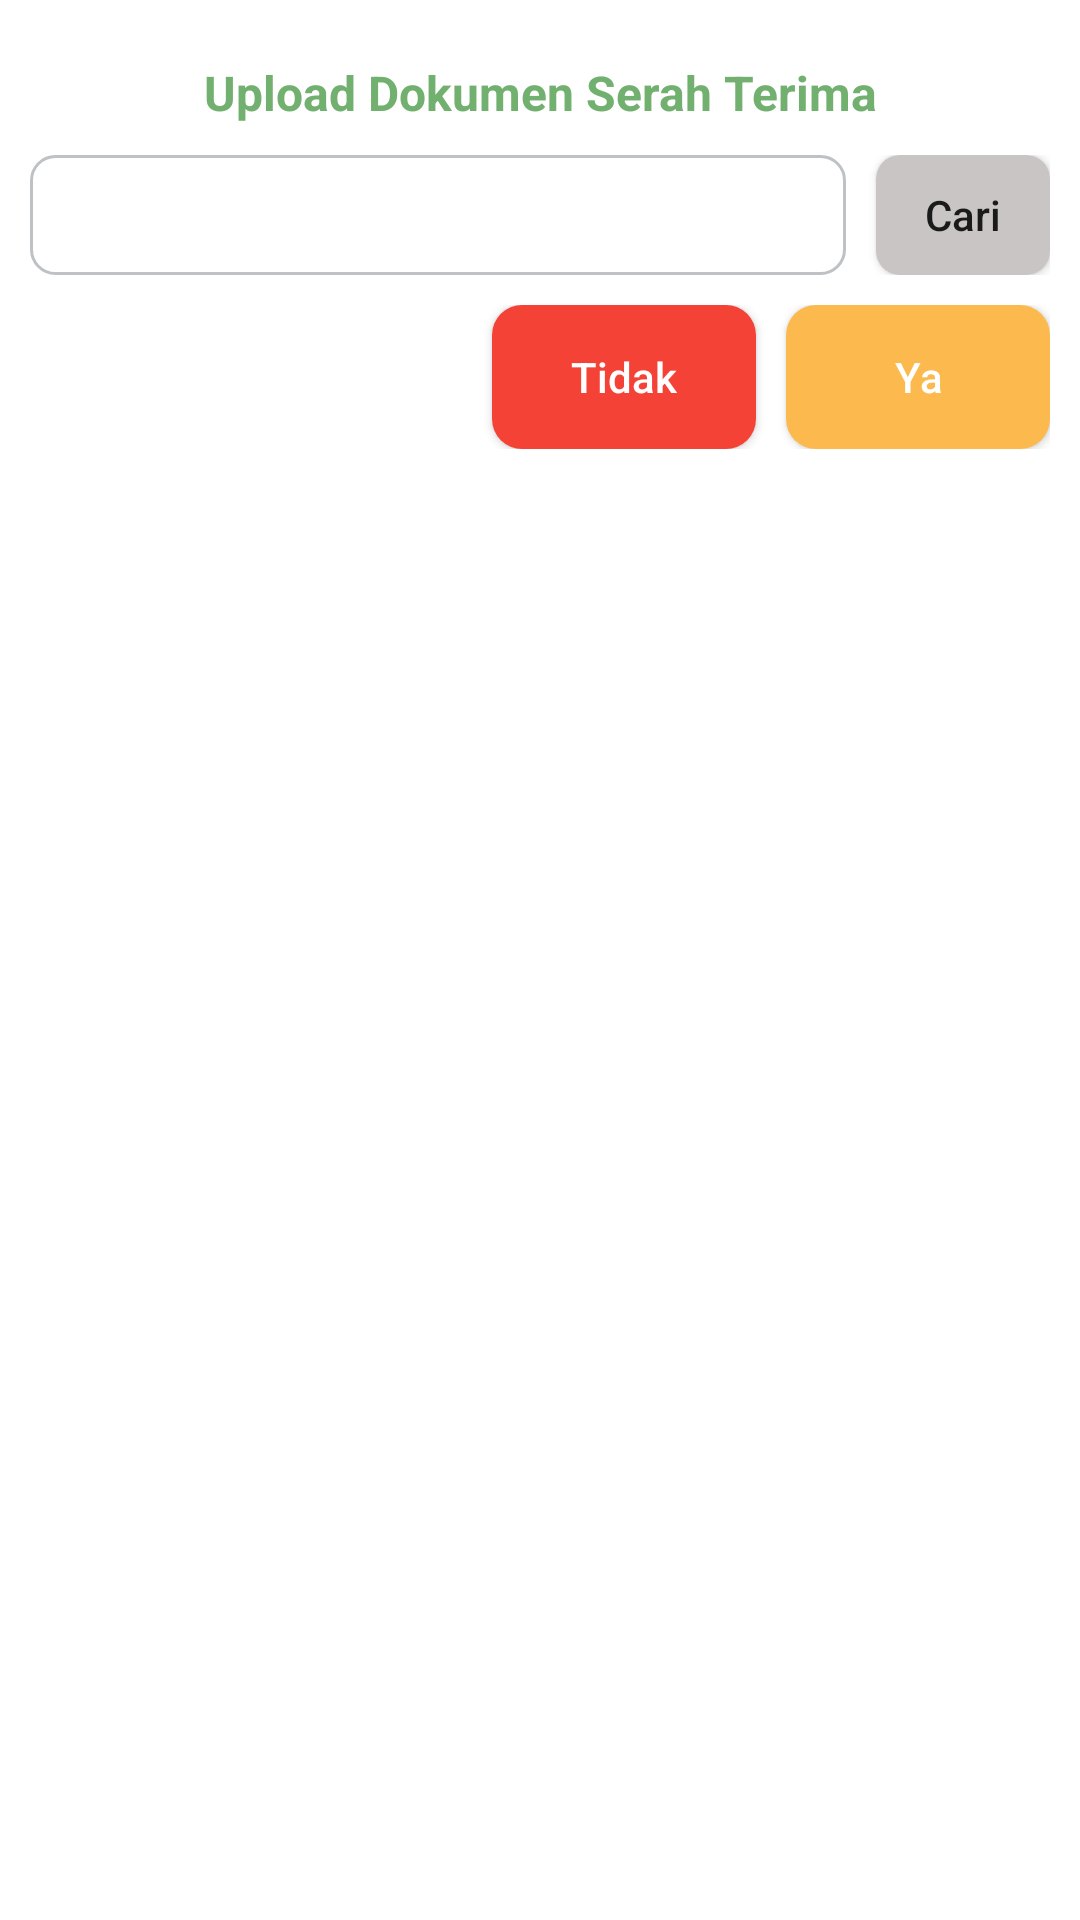

Android layout source for this screen:
<!-- AndroidManifest.xml: application theme AppTheme -->
<!-- res/layout/pop_up_input_pdf_layout.xml -->
<?xml version="1.0" encoding="utf-8"?>
<RelativeLayout xmlns:android="http://schemas.android.com/apk/res/android"
    android:layout_width="match_parent"
    android:layout_height="wrap_content"
    android:background="@color/colorWhite"
    android:padding="10dp">

    <TextView
        android:textStyle="bold"
        android:id="@+id/title_alert"
        android:layout_width="match_parent"
        android:layout_height="wrap_content"
        android:layout_marginTop="10dp"
        android:text="Upload Dokumen Serah Terima"
        android:textAlignment="center"
        android:textColor="@color/colorGreen"
        android:textSize="16sp" />

    <LinearLayout
        android:id="@+id/isian"
        android:layout_width="match_parent"
        android:layout_height="wrap_content"
        android:layout_below="@id/title_alert"
        android:layout_centerVertical="true"
        android:layout_marginTop="10dp"
        android:orientation="horizontal">


<TextView
    android:layout_gravity="center"
    android:layout_weight="1"
    android:background="@drawable/background_spinner"
    android:layout_width="match_parent"
    android:layout_height="40dp"/>
        <Button
            android:textAllCaps="false"
            android:layout_marginLeft="10dp"
            android:background="@drawable/background_nonaktif"
            android:layout_weight="4"
            android:text="Cari"
            android:layout_width="match_parent"
            android:layout_height="40dp"/>
    </LinearLayout>

    <LinearLayout
        android:gravity="end"
        android:layout_marginTop="10dp"
        android:orientation="horizontal"
        android:layout_below="@id/isian"
        android:layout_width="match_parent"
        android:layout_height="wrap_content">

        <Button

            android:id="@+id/btn_cancel"
            android:layout_width="wrap_content"
            android:layout_height="wrap_content"
            android:layout_gravity="center"
            android:background="@drawable/background_red"
            android:text="Tidak"
            android:textAllCaps="false"
            android:textColor="@color/colorWhite"
            android:textSize="14sp" />
        <Button

            android:layout_marginLeft="10dp"
            android:id="@+id/btn_ok"
            android:layout_width="wrap_content"
            android:layout_height="wrap_content"
            android:layout_gravity="center"
            android:textAllCaps="false"
            android:background="@drawable/background_yellow"
            android:text="Ya"
            android:textColor="@color/colorWhite"
            android:textSize="14sp" />

    </LinearLayout>


</RelativeLayout>
<!-- resources referenced by this layout -->
<resources>
  <color name="colorGreen">#72B06F</color>
  <color name="colorWhite">#FFF</color>
  <!-- drawable background_nonaktif (drawable) -->
  <?xml version="1.0" encoding="utf-8"?>
  <shape xmlns:android="http://schemas.android.com/apk/res/android"
      android:shape="rectangle">
  
      <corners android:radius="8dp" />
      <solid android:color="#CAC5C5"/>
  
  </shape>
  <!-- drawable background_red (drawable) -->
  <?xml version="1.0" encoding="utf-8"?>
  <shape xmlns:android="http://schemas.android.com/apk/res/android"
      android:shape="rectangle">
  
      <corners android:radius="10dp" />
      <solid android:color="@color/colorRed" />
  
  </shape>
  <!-- drawable background_spinner (drawable) -->
  <?xml version="1.0" encoding="utf-8"?>
  <shape xmlns:android="http://schemas.android.com/apk/res/android"
      android:shape="rectangle">
  
      <corners android:radius="8dp" />
      <solid android:color="#FFFF" />
      <stroke
          android:width="1dp"
          android:color="#BEC2C4" />
  </shape>
  <!-- drawable background_yellow (drawable) -->
  <?xml version="1.0" encoding="utf-8"?>
  <shape xmlns:android="http://schemas.android.com/apk/res/android"
      android:shape="rectangle">
  
      <corners android:radius="10dp" />
      <solid android:color="@color/colorYellow" />
  
  </shape>
  <style name="AppTheme" parent="Theme.AppCompat.Light.DarkActionBar">
          
          <item name="colorPrimary">@color/colorPrimary</item>
          <item name="colorPrimaryDark">@color/colorPrimaryDark</item>
          <item name="colorAccent">@color/colorAccent</item>
          <item name="windowActionBar">false</item>
          <item name="windowNoTitle">true</item>
      </style>
  <color name="colorRed">#F44336</color>
  <color name="colorYellow">#FBB94E</color>
  <color name="colorPrimary">#008577</color>
  <color name="colorPrimaryDark">#1C9995</color>
  <color name="colorAccent">#1C9995</color>
</resources>
